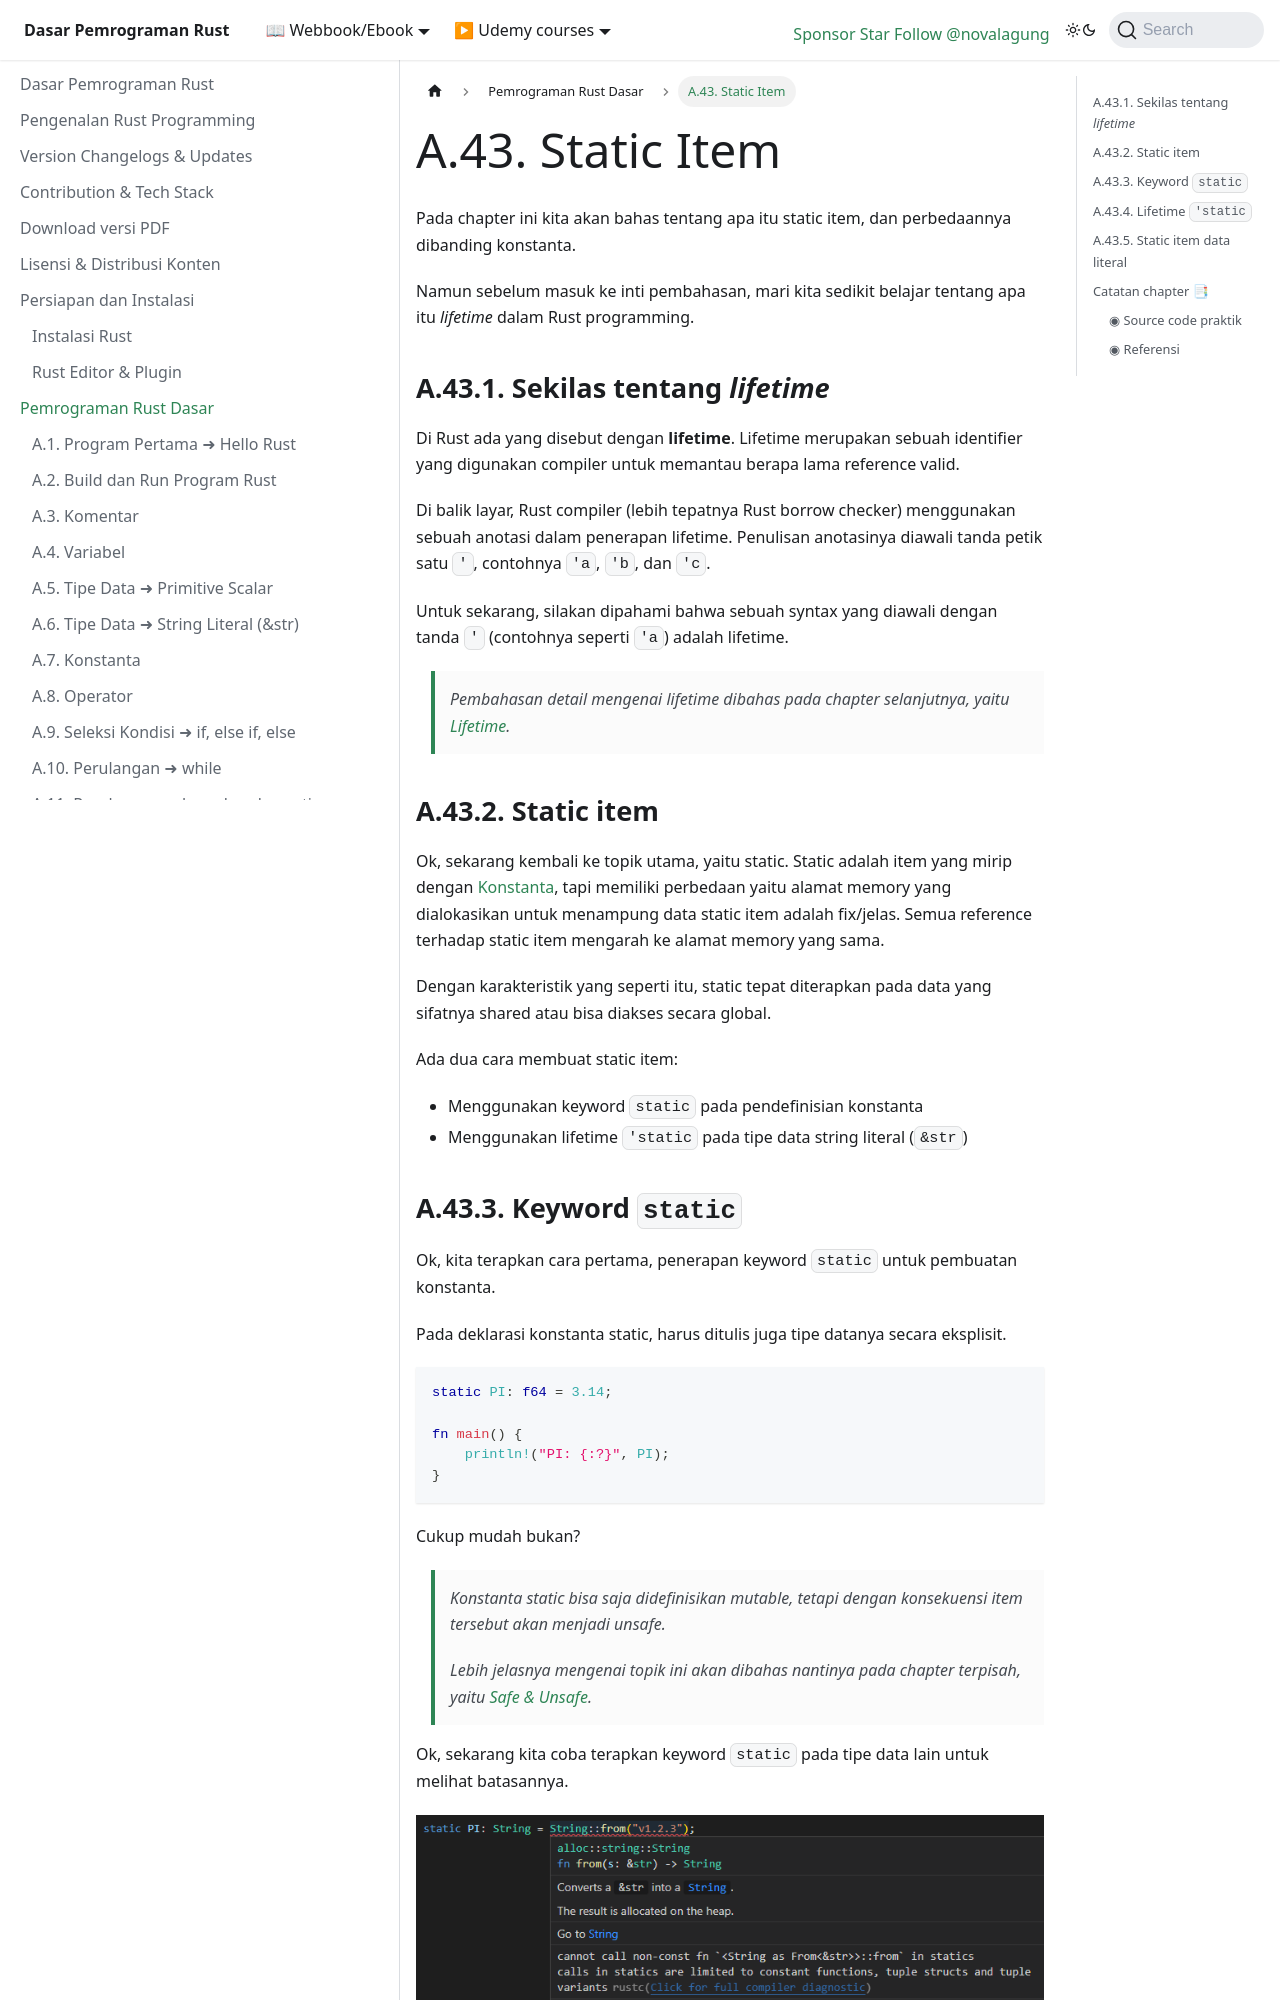

repository: novalagung/dasarpemrogramanrust · page: basic/static.html · generator: docusaurus

---
sidebar_position: 43
title: A.43. Static Item
sidebar_label: A.43. Static Item
---

Pada chapter ini kita akan bahas tentang apa itu static item, dan perbedaannya dibanding konstanta.

Namun sebelum masuk ke inti pembahasan, mari kita sedikit belajar tentang apa itu *lifetime* dalam Rust programming.

## A.43.1. Sekilas tentang *lifetime*

Di Rust ada yang disebut dengan **lifetime**. Lifetime merupakan sebuah identifier yang digunakan compiler untuk memantau berapa lama reference valid.

Di balik layar, Rust compiler (lebih tepatnya Rust borrow checker) menggunakan sebuah anotasi dalam penerapan lifetime. Penulisan anotasinya diawali tanda petik satu `'`, contohnya `'a`, `'b`, dan `'c`.

Untuk sekarang, silakan dipahami bahwa sebuah syntax yang diawali dengan tanda `'` (contohnya seperti `'a`) adalah lifetime.

> Pembahasan detail mengenai lifetime dibahas pada chapter selanjutnya, yaitu [Lifetime](/basic/lifetime).

## A.43.2. Static item

Ok, sekarang kembali ke topik utama, yaitu static. Static adalah item yang mirip dengan [Konstanta](/basic/konstanta), tapi memiliki perbedaan yaitu alamat memory yang dialokasikan untuk menampung data static item adalah fix/jelas. Semua reference terhadap static item mengarah ke alamat memory yang sama.

Dengan karakteristik yang seperti itu, static tepat diterapkan pada data yang sifatnya shared atau bisa diakses secara global.

Ada dua cara membuat static item:

- Menggunakan keyword `static` pada pendefinisian konstanta
- Menggunakan lifetime `'static` pada tipe data string literal (`&str`)
